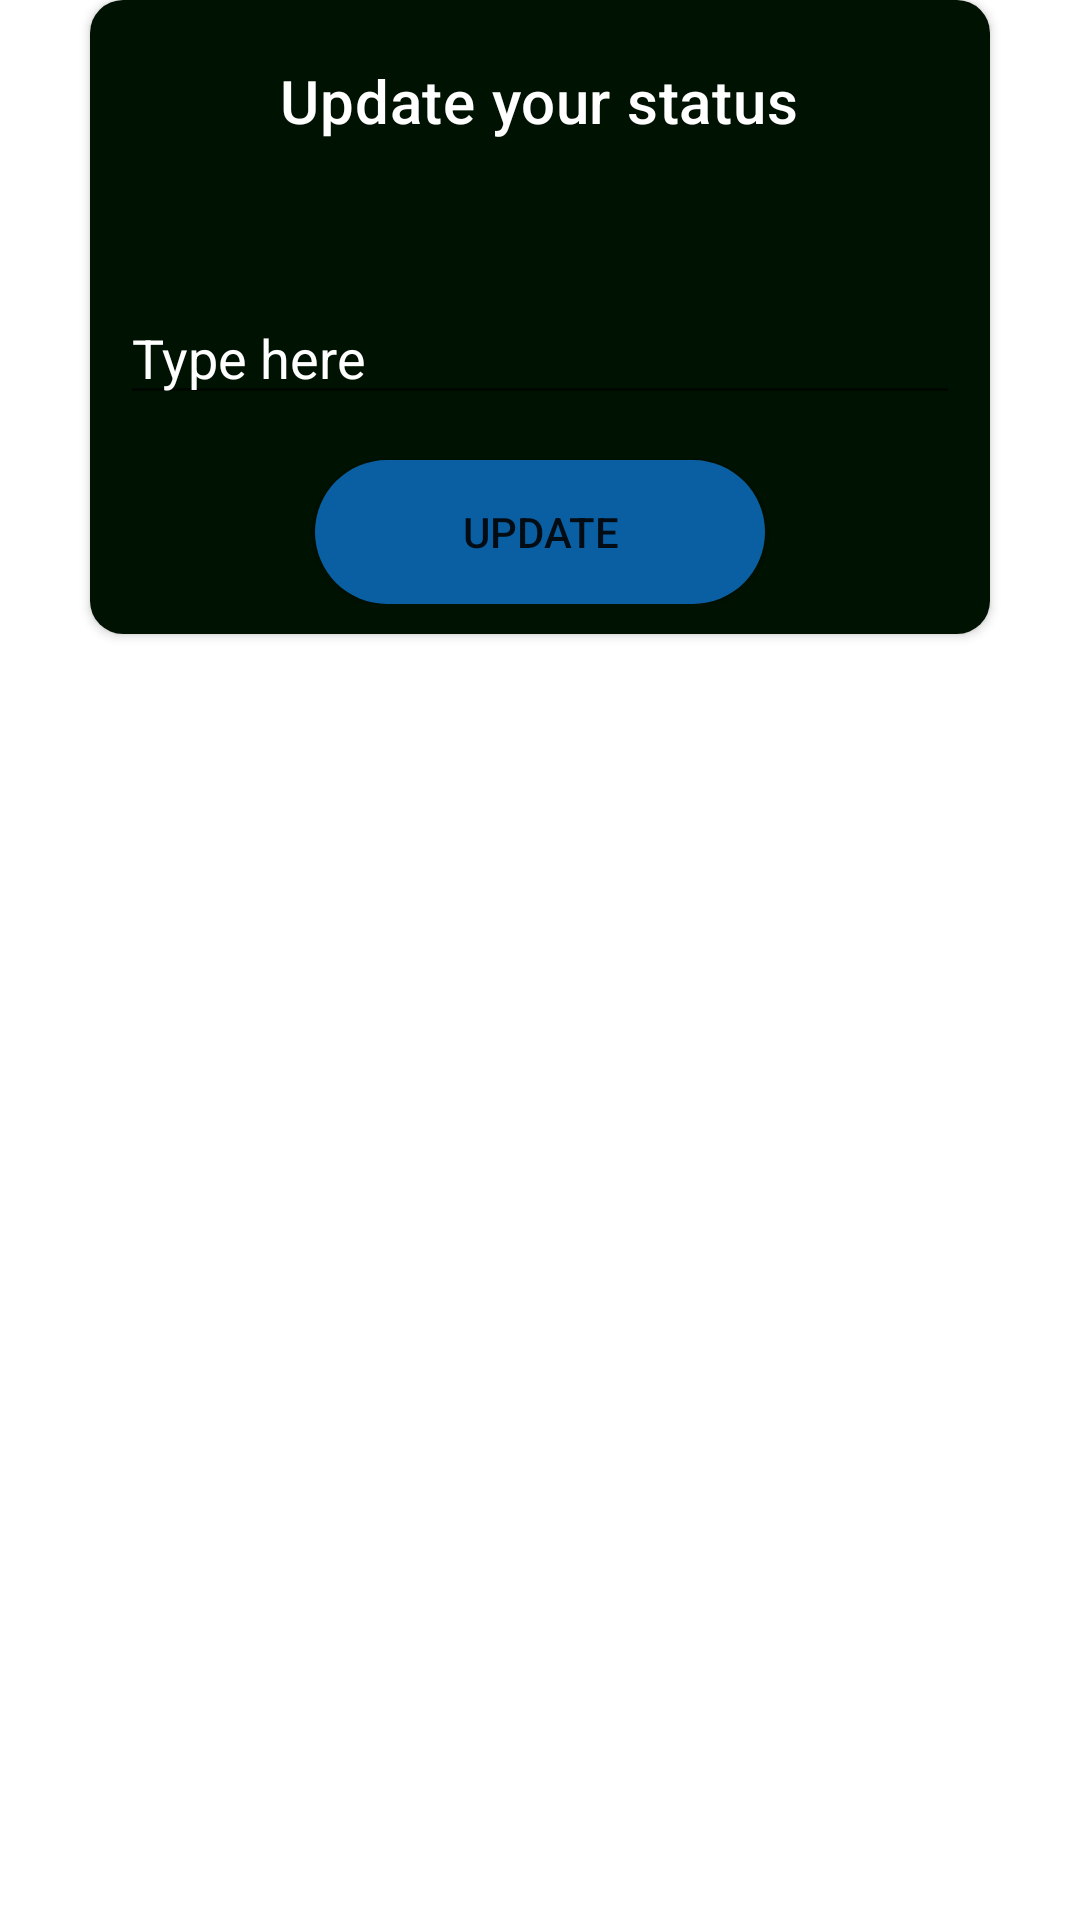

Android layout source for this screen:
<!-- AndroidManifest.xml: application theme Theme.ChatU -->
<!-- res/layout/edit_dialog.xml -->
<?xml version="1.0" encoding="utf-8"?>
<androidx.constraintlayout.widget.ConstraintLayout
    xmlns:android="http://schemas.android.com/apk/res/android"
    xmlns:app="http://schemas.android.com/apk/res-auto"
    android:layout_width="wrap_content"
    android:layout_height="wrap_content"
    android:background="@android:color/transparent"
    >

    <androidx.cardview.widget.CardView
        android:id="@+id/cardView"
        android:layout_width="300dp"
        android:layout_height="wrap_content"
        app:cardCornerRadius="11dp"
        android:background="#051002"
        app:layout_constraintEnd_toEndOf="parent"
        app:layout_constraintStart_toStartOf="parent"
        app:layout_constraintTop_toTopOf="parent">

        <LinearLayout
            android:layout_width="match_parent"
            android:layout_height="match_parent"
            android:background="#001201"
            android:orientation="vertical"
            android:padding="10dp">

            <TextView
                android:id="@+id/dialog_title"
                android:layout_width="wrap_content"
                android:layout_height="wrap_content"
                android:layout_gravity="center"
                android:layout_margin="10dp"
                android:text="@string/update_your_status"
                android:textAppearance="@style/TextAppearance.MaterialComponents.Headline6"
                android:textColor="@color/white"
                android:textSize="20sp" />

            <EditText
                android:id="@+id/editText_dialog"
                android:layout_width="match_parent"
                android:layout_height="wrap_content"
                android:layout_marginTop="40dp"
                android:layout_marginBottom="15dp"
                android:hint="@string/type_here"
                android:textColor="@color/white"
                android:textColorHint="@color/white"

                />

            <android.widget.Button
                android:id="@+id/btnUpdate_dialog"
                android:layout_width="150dp"
                android:layout_height="wrap_content"
                android:layout_gravity="center"
                android:background="@drawable/update_bg"
                android:text="@string/update" />
        </LinearLayout>
    </androidx.cardview.widget.CardView>
</androidx.constraintlayout.widget.ConstraintLayout>
<!-- resources referenced by this layout -->
<resources>
  <color name="white">#FFFFFFFF</color>
  <!-- drawable update_bg (drawable) -->
  <?xml version="1.0" encoding="utf-8"?>
  <shape xmlns:android="http://schemas.android.com/apk/res/android">
  
      <corners android:radius="80dp"/>
      <solid android:color="#0A5FA3"/>
  </shape>
  <string name="type_here">Type here</string>
  <string name="update">Update</string>
  <string name="update_your_status">Update your status</string>
  <style name="Theme.ChatU" parent="Theme.MaterialComponents.DayNight.NoActionBar">
          
          <item name="colorPrimary">@color/purple_500</item>
          <item name="colorPrimaryVariant">@color/purple_700</item>
          <item name="colorOnPrimary">@color/white</item>
          
          <item name="colorSecondary">@color/teal_200</item>
          <item name="colorSecondaryVariant">@color/teal_700</item>
          <item name="colorOnSecondary">@color/black</item>
          
          <item name="android:statusBarColor">@color/toolbar</item>
          
      </style>
  <color name="purple_500">#FF6200EE</color>
  <color name="purple_700">#FF3700B3</color>
  <color name="teal_200">#FF03DAC5</color>
  <color name="teal_700">#FF018786</color>
  <color name="black">#FF000000</color>
  <color name="toolbar">#096E62</color>
</resources>
